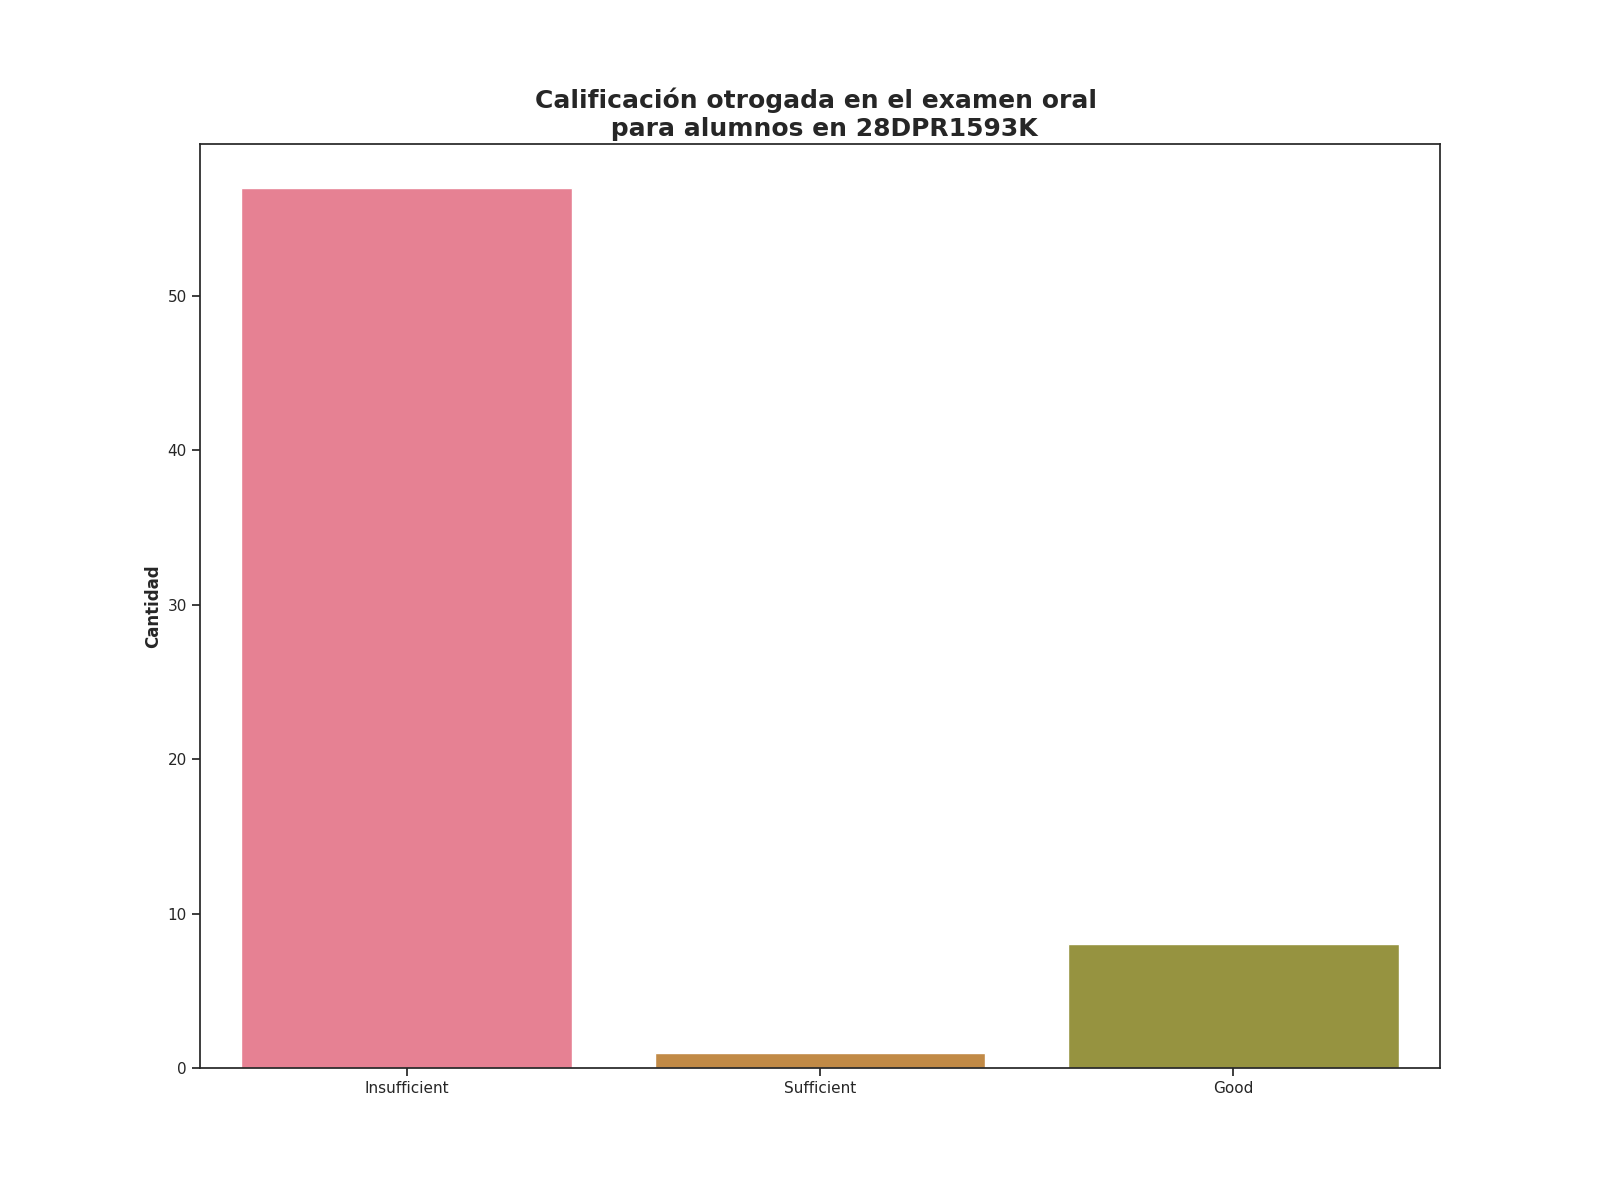

The data file committed next to this chart (first rows):
Calificación de examen oral, Alumnos con esta evalución
Insufficient, 57
Sufficient, 1
Good, 8
